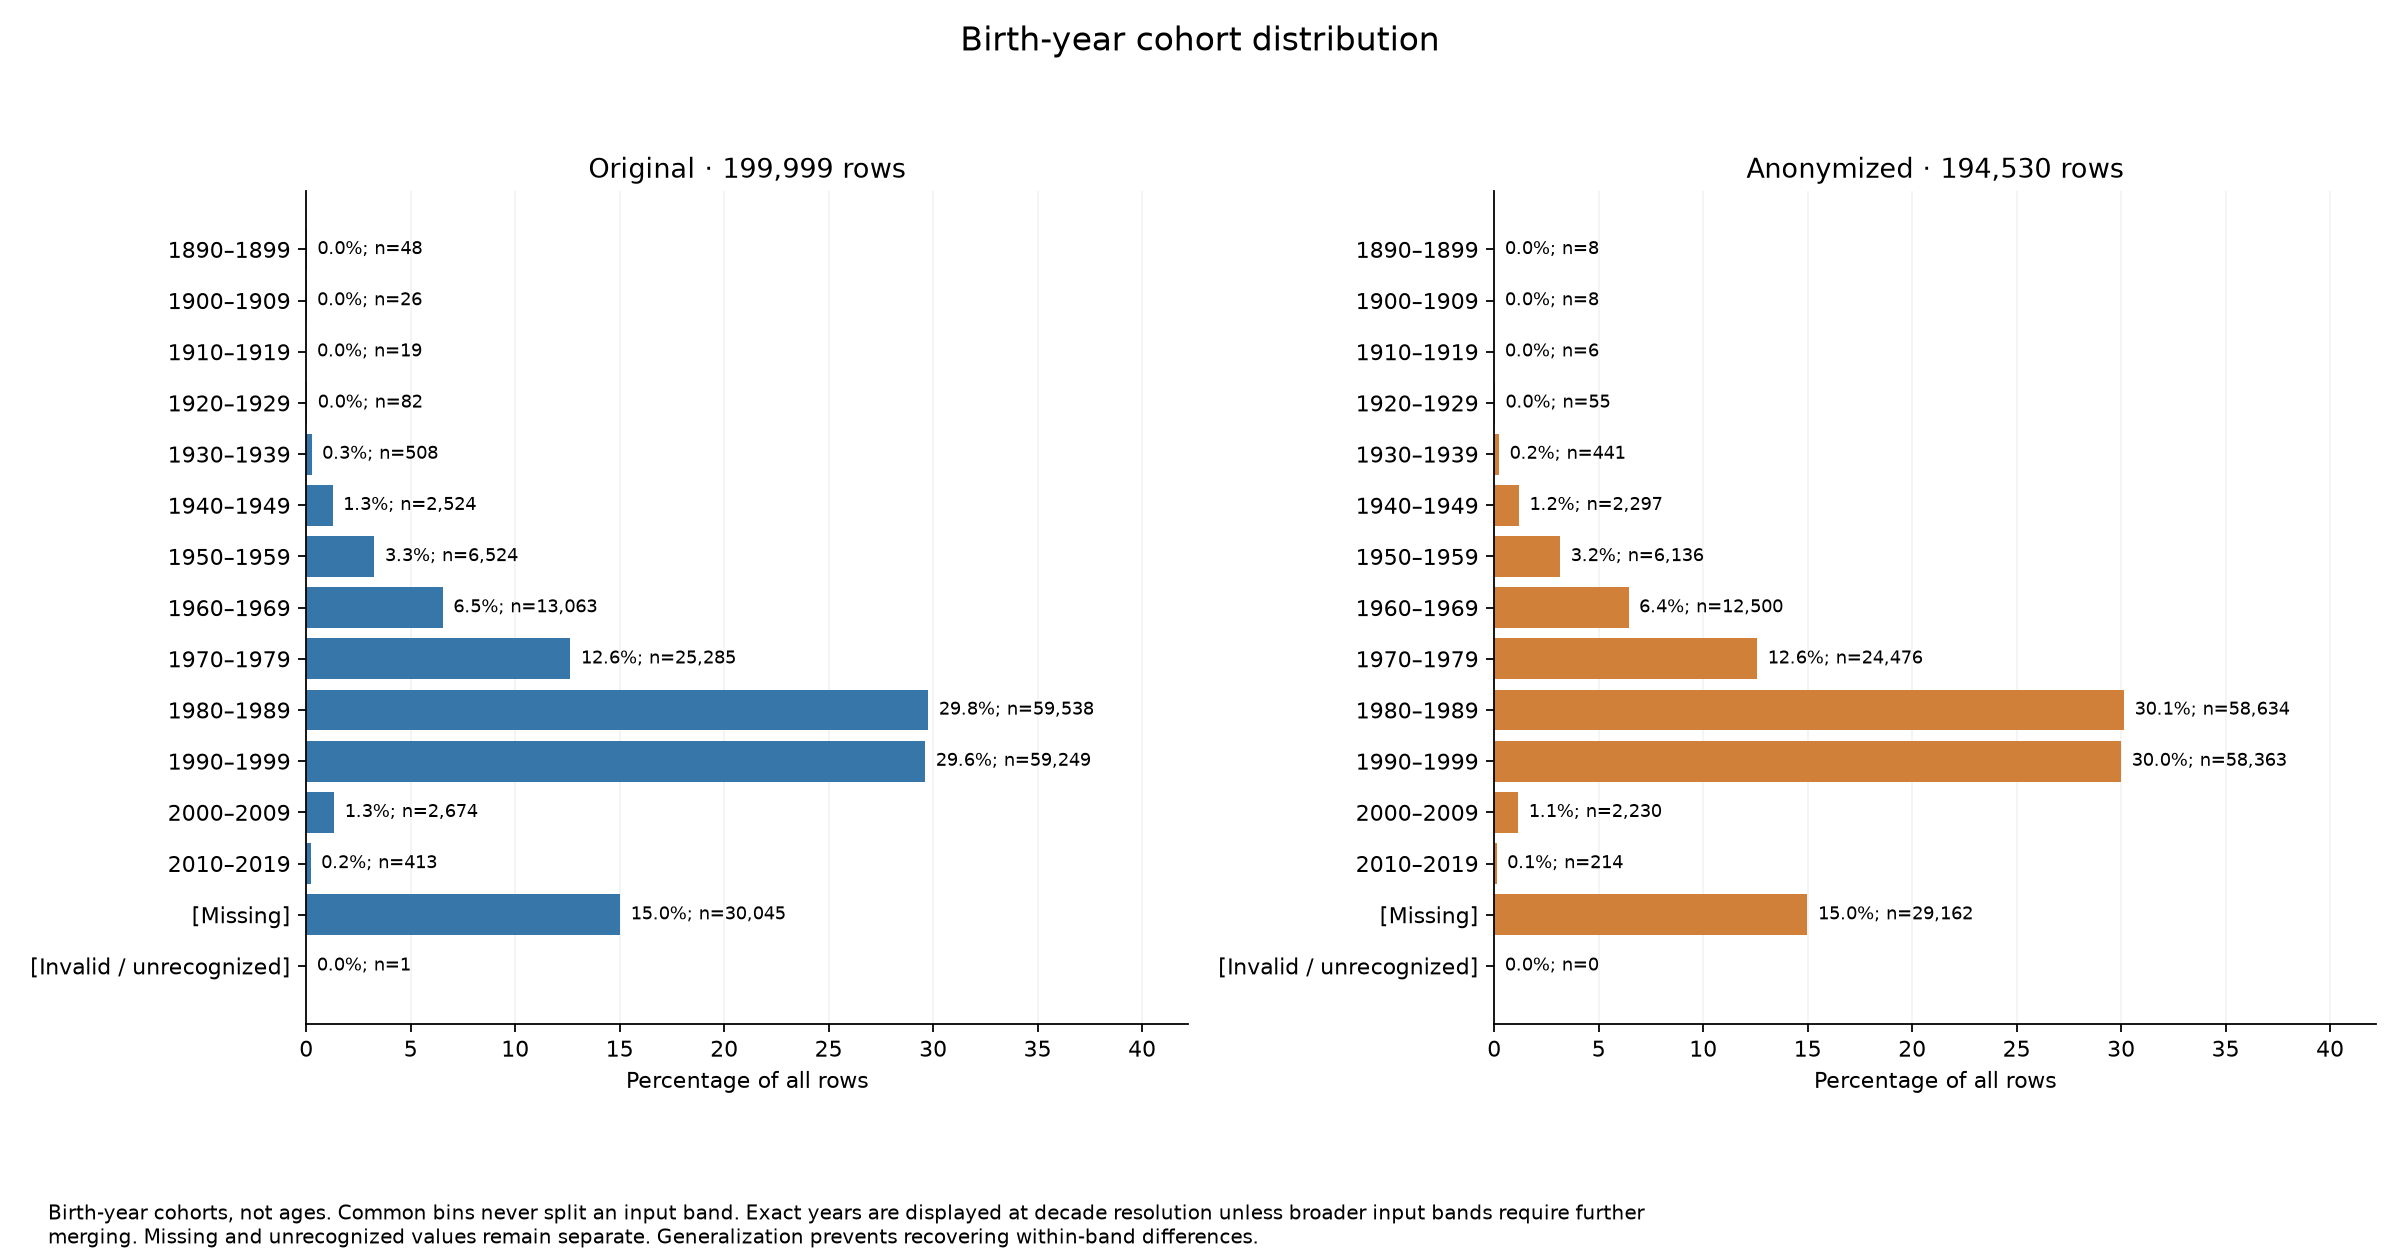

Values plotted in this chart, from the file beside it:
category, rows, percent_of_rows, dataset
1890–1899, 48, 0.024, Original
1900–1909, 26, 0.013, Original
1910–1919, 19, 0.0095, Original
1920–1929, 82, 0.041, Original
1930–1939, 508, 0.254, Original
1940–1949, 2524, 1.262, Original
1950–1959, 6524, 3.262, Original
1960–1969, 13063, 6.532, Original
1970–1979, 25285, 12.64, Original
1980–1989, 59538, 29.77, Original
1990–1999, 59249, 29.62, Original
2000–2009, 2674, 1.337, Original
2010–2019, 413, 0.2065, Original
[Missing], 30045, 15.02, Original
[Invalid / unrecognized], 1, 0.0005, Original
1890–1899, 8, 0.004112, Anonymized
1900–1909, 8, 0.004112, Anonymized
1910–1919, 6, 0.003084, Anonymized
1920–1929, 55, 0.02827, Anonymized
1930–1939, 441, 0.2267, Anonymized
1940–1949, 2297, 1.181, Anonymized
1950–1959, 6136, 3.154, Anonymized
1960–1969, 12500, 6.426, Anonymized
1970–1979, 24476, 12.58, Anonymized
1980–1989, 58634, 30.14, Anonymized
1990–1999, 58363, 30, Anonymized
2000–2009, 2230, 1.146, Anonymized
2010–2019, 214, 0.11, Anonymized
[Missing], 29162, 14.99, Anonymized
[Invalid / unrecognized], 0, 0.0, Anonymized
